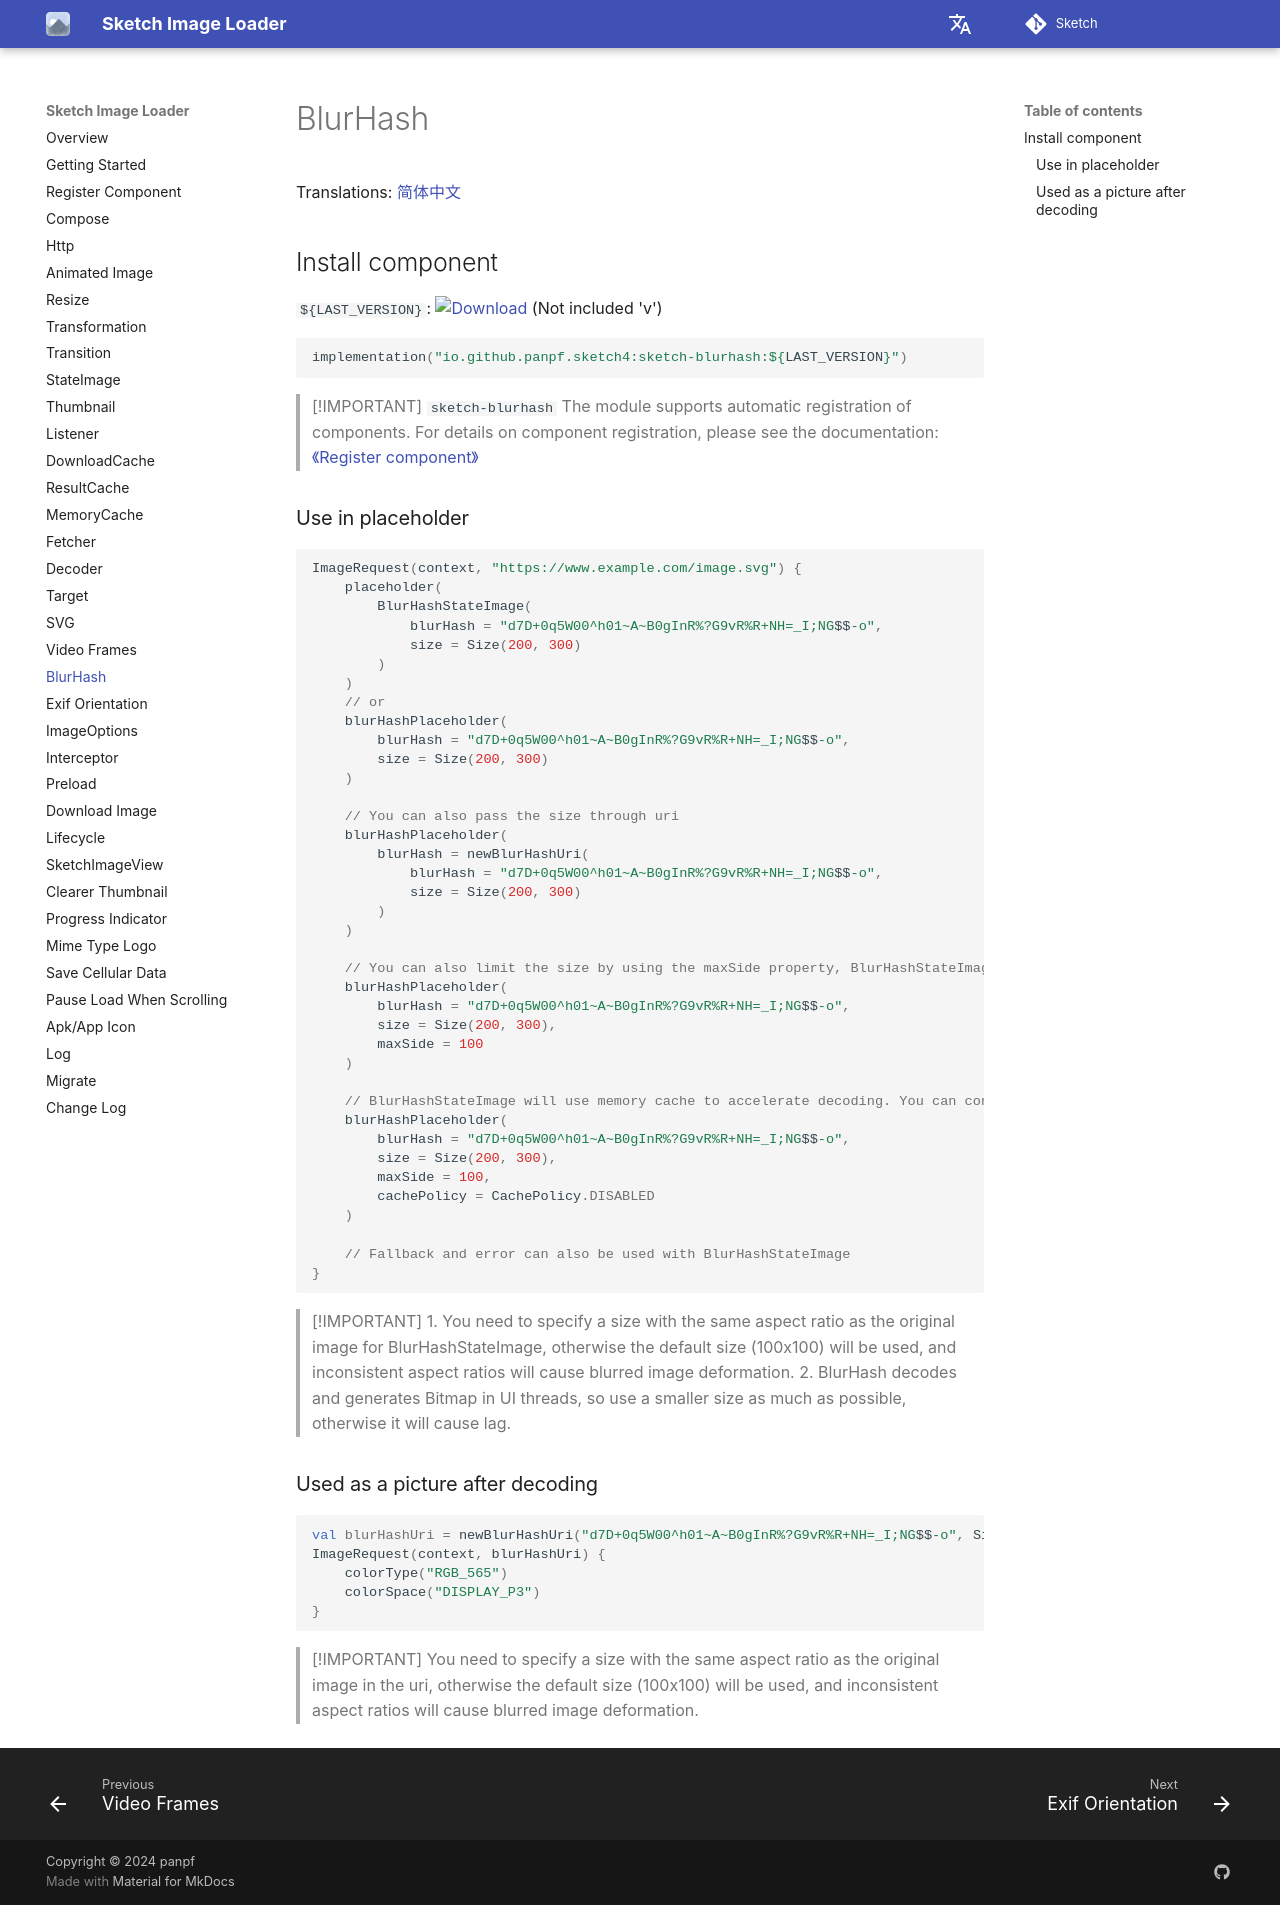

repository: panpf/sketch · page: wiki/blurhash/index.html · generator: mkdocs

# BlurHash

Translations: [简体中文](blurhash.zh.md)

## Install component

`${LAST_VERSION}`: [![Download][version_icon]][version_link] (Not included 'v')

```kotlin
implementation("io.github.panpf.sketch4:sketch-blurhash:${LAST_VERSION}")
```

> [!IMPORTANT]
> `sketch-blurhash` The module supports automatic registration of components. For details
> on component registration, please see the
> documentation: [《Register component》](register_component.md)

### Use in placeholder

```kotlin
ImageRequest(context, "https://www.example.com/image.svg") {
    placeholder(
        BlurHashStateImage(
            blurHash = "d7D+0q5W00^h01~A~B0gInR%?G9vR%R+NH=_I;NG$$-o",
            size = Size(200, 300)
        )
    )
    // or
    blurHashPlaceholder(
        blurHash = "d7D+0q5W00^h01~A~B0gInR%?G9vR%R+NH=_I;NG$$-o",
        size = Size(200, 300)
    )

    // You can also pass the size through uri
    blurHashPlaceholder(
        blurHash = newBlurHashUri(
            blurHash = "d7D+0q5W00^h01~A~B0gInR%?G9vR%R+NH=_I;NG$$-o",
            size = Size(200, 300)
        )
    )

    // You can also limit the size by using the maxSide property, BlurHashStateImage will scale blur images in a ratio
    blurHashPlaceholder(
        blurHash = "d7D+0q5W00^h01~A~B0gInR%?G9vR%R+NH=_I;NG$$-o",
        size = Size(200, 300),
        maxSide = 100
    )

    // BlurHashStateImage will use memory cache to accelerate decoding. You can control the cachePolicy attribute. BlurHashStateImage to use memory cache.
    blurHashPlaceholder(
        blurHash = "d7D+0q5W00^h01~A~B0gInR%?G9vR%R+NH=_I;NG$$-o",
        size = Size(200, 300),
        maxSide = 100,
        cachePolicy = CachePolicy.DISABLED
    )

    // Fallback and error can also be used with BlurHashStateImage
}
```

> [!IMPORTANT]
> 1. You need to specify a size with the same aspect ratio as the original image for
     BlurHashStateImage, otherwise the default size (100x100) will be used, and inconsistent aspect
     ratios will cause blurred image deformation.
> 2. BlurHash decodes and generates Bitmap in UI threads, so use a smaller size as much as possible,
     otherwise it will cause lag.

### Used as a picture after decoding

```kotlin
val blurHashUri = newBlurHashUri("d7D+0q5W00^h01~A~B0gInR%?G9vR%R+NH=_I;NG$$-o", Size(200, 300))
ImageRequest(context, blurHashUri) {
    colorType("RGB_565")
    colorSpace("DISPLAY_P3")
}
```

> [!IMPORTANT]
> You need to specify a size with the same aspect ratio as the original image in the uri, otherwise
> the default size (100x100) will be used, and inconsistent aspect ratios will cause blurred image
> deformation.


[version_icon]: https://img.shields.io/maven-central/v/io.github.panpf.sketch4/sketch-singleton

[version_link]: https://repo1.maven.org/maven2/io/github/panpf/sketch4/
